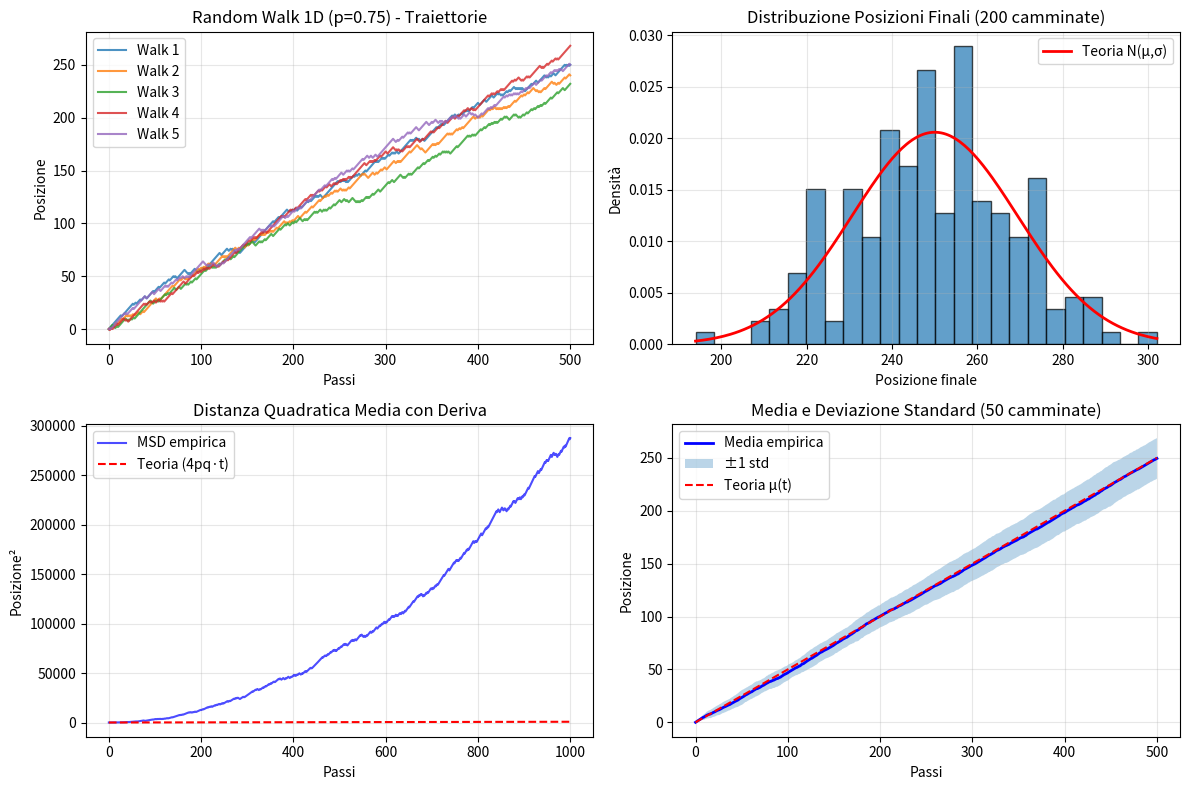

This chart was generated by the following Python code:
#!/usr/bin/python
#
import numpy as np
import matplotlib.pyplot as plt

# Parametri simulazione
n_walks  = 5
n_steps  = 500
p_right  = 0.75      # probabilità di muoversi a destra (deriva verso +)
q_left   = 1 - p_right

# Funzione biased random walk 1d
def biased_random_walk_1d(n_steps=1000, p_right=0.6):
    """
    Random walk 1D con deriva:
    - p_right: probabilità di passo +1 (destra)
    - q = 1 - p_right: probabilità di passo -1 (sinistra)
    """
    steps = np.random.choice([-1, 1], size=n_steps, p=[1 - p_right, p_right])
    position = np.cumsum(steps)
    position = np.insert(position, 0, 0)  # posizione iniziale
    return position



plt.figure(figsize=(12, 8))

# Plot 1: Singole traiettorie con deriva
plt.subplot(2, 2, 1)
for i in range(n_walks):
    walk = biased_random_walk_1d(n_steps, p_right)
    plt.plot(walk, alpha=0.8, linewidth=1.5, label=f'Walk {i+1}')
plt.title(f'Random Walk 1D (p={p_right:.2f}) - Traiettorie')
plt.xlabel('Passi')
plt.ylabel('Posizione')
plt.grid(True, alpha=0.3)
plt.legend()

# Plot 2: Distribuzione delle posizioni finali
plt.subplot(2, 2, 2)
n_hist = 200
final_positions = [biased_random_walk_1d(n_steps, p_right)[-1] for _ in range(n_hist)]
plt.hist(final_positions, bins=25, alpha=0.7, density=True, edgecolor='black')
plt.title(f'Distribuzione Posizioni Finali ({n_hist} camminate)')
plt.xlabel('Posizione finale')
plt.ylabel('Densità')
plt.grid(True, alpha=0.3)
# Curva gaussiana teorica con deriva
x_theory   = np.linspace(min(final_positions), max(final_positions), 200)
mu_theory  = (2 * p_right - 1) * n_steps
var_theory = 4 * p_right * q_left * n_steps  # 4pqN
y_theory   = np.exp(-(x_theory - mu_theory) ** 2 / (2 * var_theory)) \
             / np.sqrt(2 * np.pi * var_theory)
plt.plot(x_theory, y_theory, 'r-', linewidth=2, label='Teoria N(μ,σ)')
plt.legend()

# Plot 3: Distanza quadratica media (MSD)
plt.subplot(2, 2, 3)
walk_long = biased_random_walk_1d(1000, p_right)
msd = walk_long ** 2
plt.plot(msd, 'b-', alpha=0.7, label='MSD empirica')
theory_line = 4 * p_right * q_left * np.arange(len(msd))
plt.plot(theory_line, 'r--', label='Teoria (4pq·t)')
plt.title('Distanza Quadratica Media con Deriva')
plt.xlabel('Passi')
plt.ylabel('Posizione²')
plt.legend()
plt.grid(True, alpha=0.3)

# Plot 4: Media e deviazione standard su molte camminate
plt.subplot(2, 2, 4)
n_real   = 50
matrix   = np.array([biased_random_walk_1d(n_steps, p_right) for _ in range(n_real)])
mean_pos = np.mean(matrix, axis=0)
std_pos  = np.std(matrix, axis=0)
time     = np.arange(len(mean_pos))
plt.plot(time, mean_pos, 'b-', linewidth=2, label='Media empirica')
plt.fill_between(time, mean_pos - std_pos, mean_pos + std_pos, alpha=0.3, label='±1 std')
# Curva media teorica
plt.plot(time, (2 * p_right - 1) * time, 'r--', label='Teoria μ(t)')
plt.title(f'Media e Deviazione Standard ({n_real} camminate)')
plt.xlabel('Passi')
plt.ylabel('Posizione')
plt.legend()
plt.grid(True, alpha=0.3)
plt.tight_layout()
plt.show()

# Statistiche finali
mean_final = np.mean([biased_random_walk_1d(n_steps, p_right)[-1] for _ in range(1000)])
std_final  = np.std([biased_random_walk_1d(n_steps, p_right)[-1] for _ in range(1000)])
print(f"p = {p_right:.2f}, q = {q_left:.2f}")
print(f"Media teorica finale: {(2*p_right-1)*n_steps:.2f}")
print(f"Varianza teorica finale: {4*p_right*q_left*n_steps:.2f}")
print(f"Media simulata finale: {mean_final:.2f}")
print(f"Dev.std simulata finale:  {std_final:.2f}")


